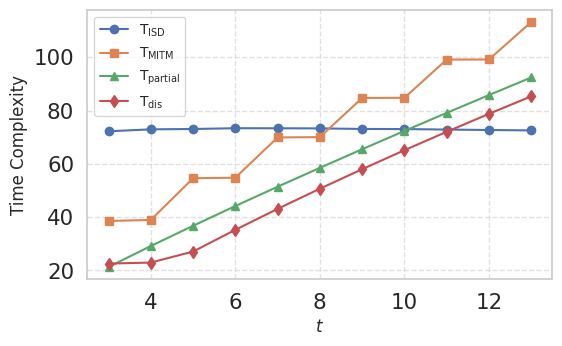

This chart was generated by the following Python code:

# %%
import math
import numpy as np
import matplotlib.pyplot as plt
import seaborn as sns
sns.set_theme(style="whitegrid", font="Times New Roman",font_scale=1.4)
def calc_C(big,small):
    sum = 1
    if big<=small:
        return 1
    i = 0
    while i < small:
        sum *= big-i
        i += 1
    i = 1
    while i <= small:
        sum //= i
        i += 1
    return sum


from decimal import Decimal, getcontext


def exact_perm_prob(n, m, precision=60):
    getcontext().prec = precision
    getcontext().Emax = 999999  # 调大最大指数
    getcontext().Emin = -999999  # 调小最小指数

    result = Decimal(1)
    for i in range(m):
        term = Decimal(n - i) / Decimal(n)
        result *= term

    return result


def probability_no_duplicates(n, m):
    if m > n:
        return 0.0
    elif m == 1:
        return 1.0
    else:
        # 计算 n! / (n-m)! / n^m
        return exact_perm_prob(n,m)
        #return math.perm(n, m) / (n ** m)

def get_g_dup_prob(n,r,t):
    N = int(calc_C(n - r, t - 1))
    M = r
    res = probability_no_duplicates(N, M)
    # print(f"res={res} N={N} M={M}")
    dup = 1-res
    return dup


def main():

    logr = 17
    r = int(2**logr)

    plt.figure(figsize=(6, 3.5))
    n = 2 ** 14

    isd_list = []
    mitm_list = []
    partial_list = []
    dup_list = []

    t_values = [3,4,5,6,7,8,9,10,11,12,13]

    for t in t_values:
        n = r  # * 2
        r = int(0.99 * n)
        logr = math.log2(r)

        eps = 0.5 / 2**((0.25*logr-1)/t)


        g = int(math.log2(calc_C(n,t)))
        msg2 = (1 - 0.5 + eps) ** (g)
        msg2 = 1 / msg2
        msg2 *= n ** 3
        msg2 = math.log2(msg2)
        print(f"msg2={msg2}")

        key_recovery = math.log2(g*calc_C(n, (t+1)//2))

        # recover one
        if t%2==0:
            pr = calc_C(n//2,t//2)*calc_C(n//2,t//2) / calc_C(n,t)
            num = int(r*pr)
            distinguish = math.log2( g*calc_C(n//2,t//2)/math.sqrt(num) )
        else:
            pr = calc_C(n // 2, (t+1) // 2) * calc_C(n // 2, t // 2) / calc_C(n, t)
            num = int(r * pr)
            alpha = math.sqrt( (t+1)//2 /  (n//2-t//2)  / num )
            res = calc_C(n//2,(t+1)//2) * alpha
            distinguish = math.log2(g * res)


        # G dup
        dup = get_g_dup_prob(n,r,t)
        # print(f"dup={dup}")
        try:
            dup = math.log2(dup)
        except:
            dup = -100000


        print(f"duprob={dup}")
        dup = math.log2(n * g) - dup

        print(f"{t}\t{eps}\t{0.5-eps}\t{key_recovery}\t{distinguish}\t{msg2}\t{dup}")
        isd_list.append(msg2)
        mitm_list.append(key_recovery)
        partial_list.append(distinguish)
        dup_list.append(dup)

    plt.plot(t_values, isd_list, marker='o', label=r'$\text{T}_{\mathsf{ISD}}$')
    plt.plot(t_values, mitm_list, marker='s', label=r'$\text{T}_{\mathsf{MITM}}$')
    plt.plot(t_values, partial_list, marker='^', label=r'$\text{T}_{\mathsf{partial}}$')
    plt.plot(t_values, dup_list, marker='d', label=r'$\text{T}_{\mathsf{dis}}$')

    # 添加标题和标签
    # plt.title('Time Complexity Comparison', fontsize=14)
    plt.xlabel('$t$', fontsize=12)
    plt.ylabel('Time Complexity', fontsize=12)

    # 添加图例和网格
    plt.legend(fontsize=10, loc='upper left')
    plt.grid(True, linestyle='--', alpha=0.6)
    # 显示图形
    # plt.show()
    plt.savefig('llm_watermark_secrity_estim_origin.pdf', bbox_inches='tight')
    plt.show()

if __name__ == '__main__':
    main()
